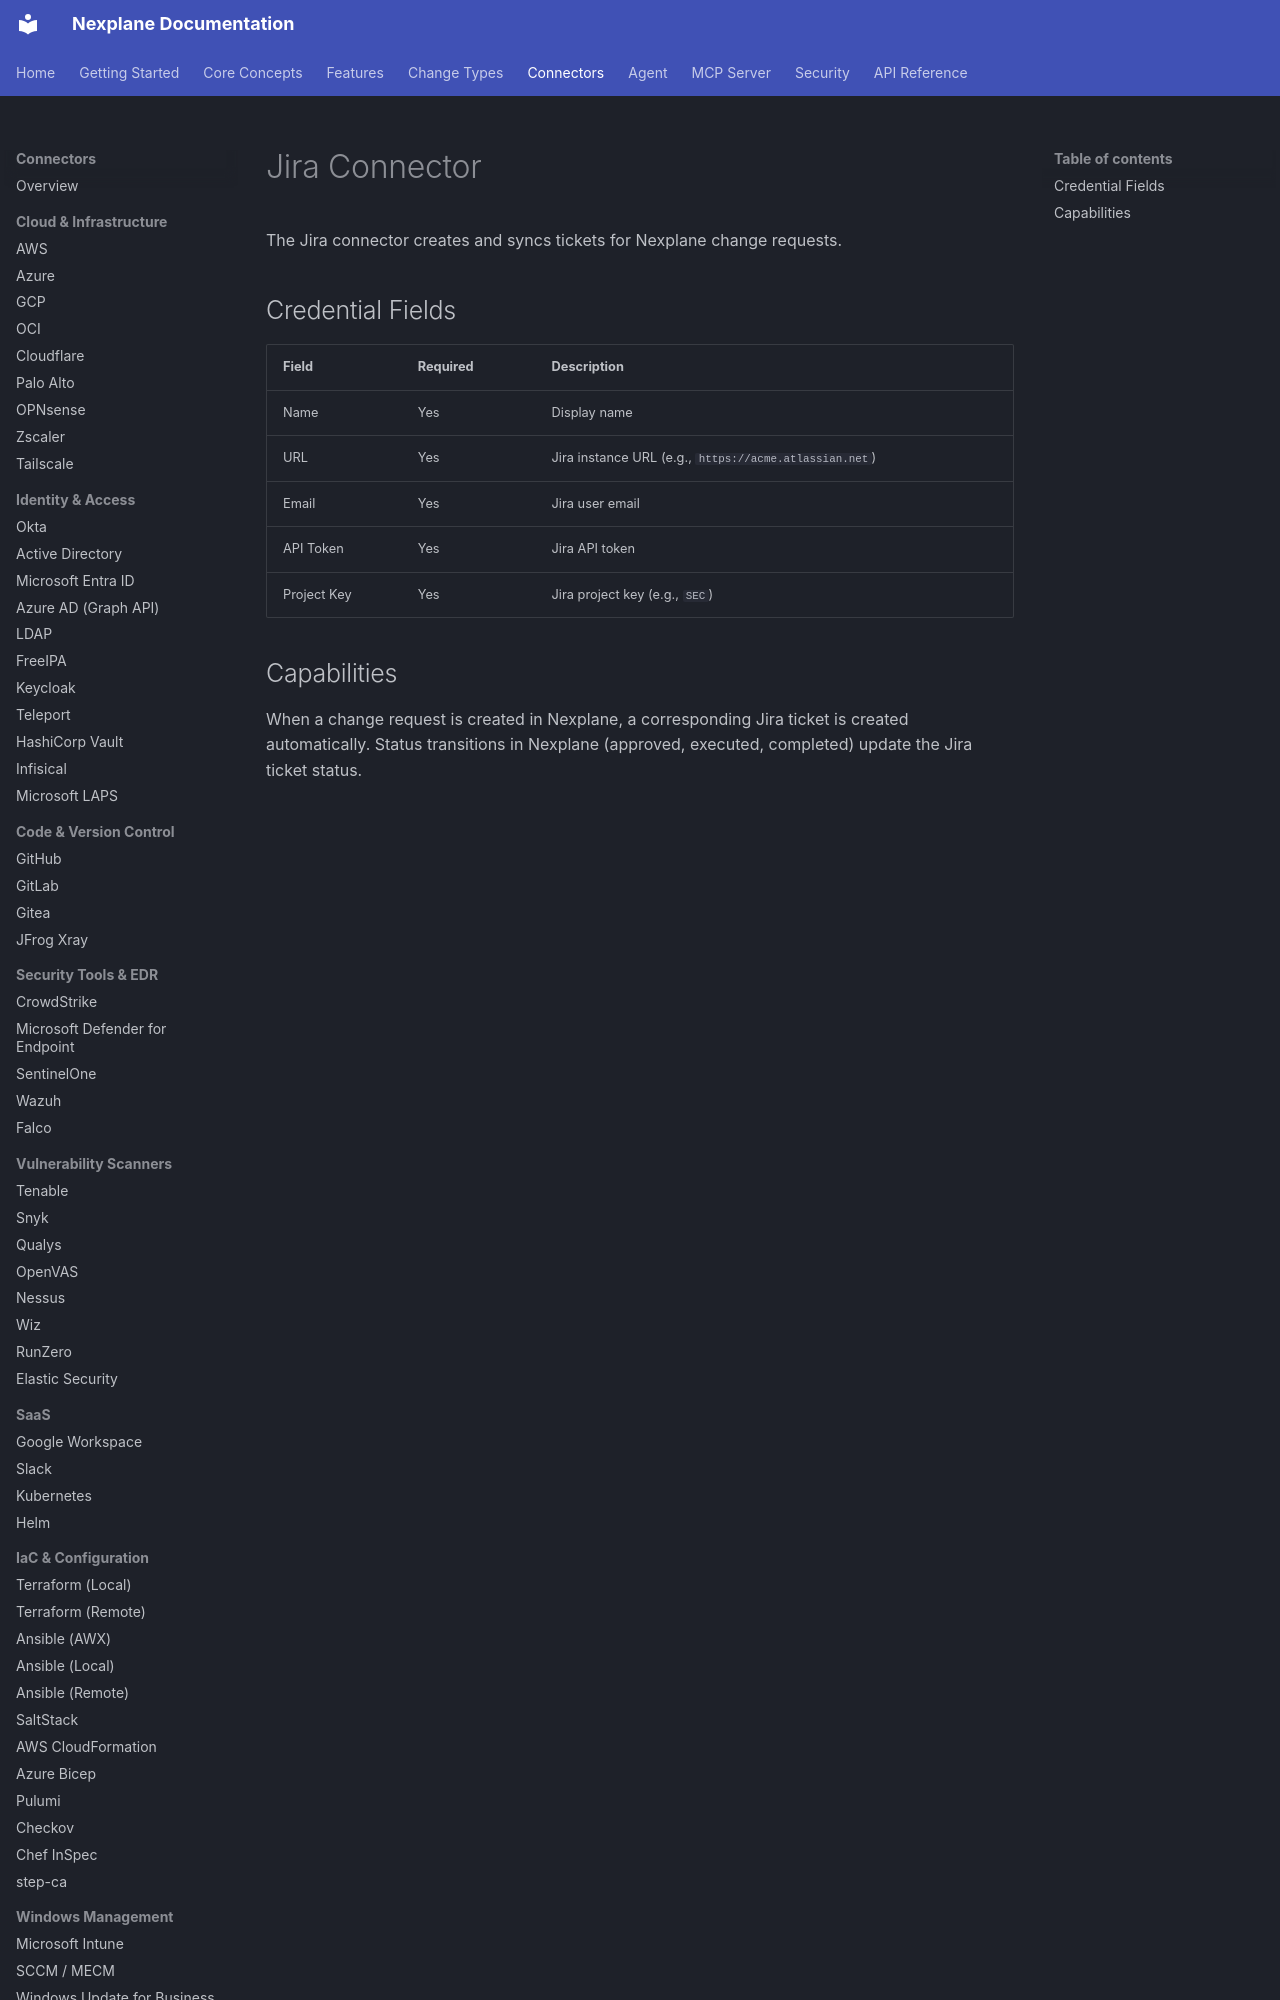

repository: youbetyourballs/nexplane-docs · page: connectors/jira/index.html · generator: mkdocs

# Jira Connector

The Jira connector creates and syncs tickets for Nexplane change requests.

## Credential Fields

| Field | Required | Description |
|-------|----------|-------------|
| Name | Yes | Display name |
| URL | Yes | Jira instance URL (e.g., `https://acme.atlassian.net`) |
| Email | Yes | Jira user email |
| API Token | Yes | Jira API token |
| Project Key | Yes | Jira project key (e.g., `SEC`) |
